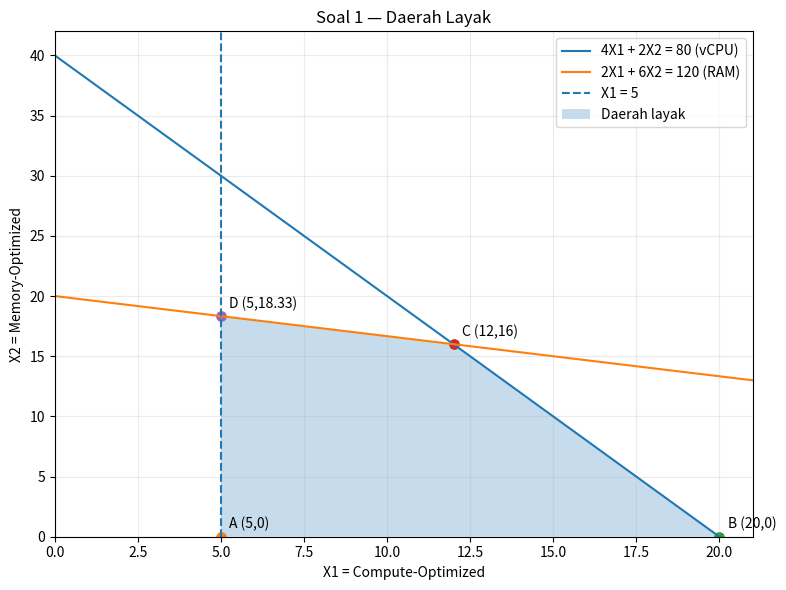
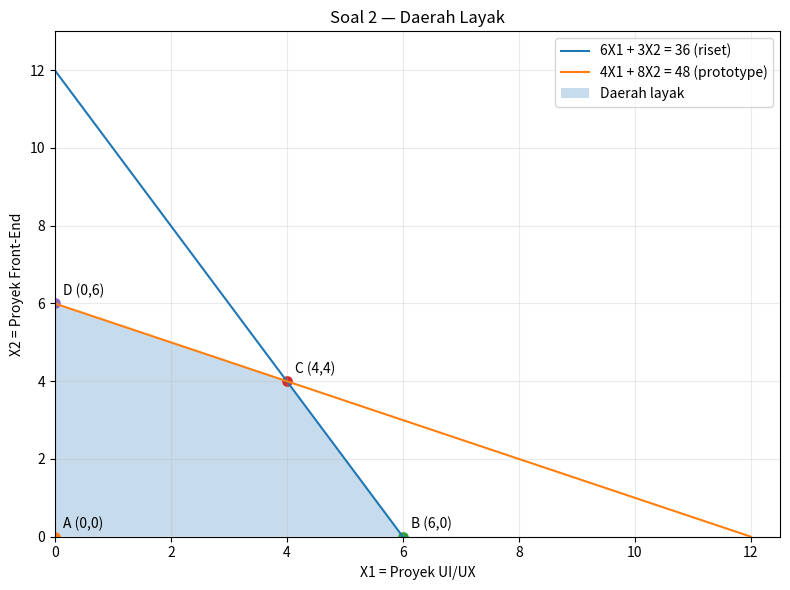

These charts were generated, in order, by the following Python code:
import matplotlib.pyplot as plt
import numpy as np


def plot_soal_1():
    x = np.linspace(0, 21, 600)
    y_cpu = 40 - 2 * x
    y_ram = 20 - x / 3

    x_feasible = np.linspace(5, 20, 500)
    y_upper = np.minimum(40 - 2 * x_feasible, 20 - x_feasible / 3)

    plt.figure(figsize=(8, 6))
    plt.plot(x, y_cpu, label="4X1 + 2X2 = 80 (vCPU)")
    plt.plot(x, y_ram, label="2X1 + 6X2 = 120 (RAM)")
    plt.axvline(5, linestyle="--", label="X1 = 5")

    plt.fill_between(
        x_feasible,
        0,
        y_upper,
        where=y_upper >= 0,
        alpha=0.25,
        label="Daerah layak",
    )

    points = [(5, 0), (20, 0), (12, 16), (5, 55 / 3)]
    labels = ["A (5,0)", "B (20,0)", "C (12,16)", "D (5,18.33)"]

    for (px, py), label in zip(points, labels):
        plt.scatter(px, py, s=45)
        plt.annotate(label, (px, py), xytext=(6, 6), textcoords="offset points")

    plt.xlim(0, 21)
    plt.ylim(0, 42)
    plt.xlabel("X1 = Compute-Optimized")
    plt.ylabel("X2 = Memory-Optimized")
    plt.title("Soal 1 — Daerah Layak")
    plt.grid(True, alpha=0.25)
    plt.legend()
    plt.tight_layout()
    plt.savefig("daerah_layak_soal_1.png", dpi=180)
    plt.show()


def plot_soal_2():
    x = np.linspace(0, 12, 600)
    y_research = 12 - 2 * x
    y_prototype = 6 - x / 2

    x_feasible = np.linspace(0, 6, 500)
    y_upper = np.minimum(12 - 2 * x_feasible, 6 - x_feasible / 2)

    plt.figure(figsize=(8, 6))
    plt.plot(x, y_research, label="6X1 + 3X2 = 36 (riset)")
    plt.plot(x, y_prototype, label="4X1 + 8X2 = 48 (prototype)")

    plt.fill_between(
        x_feasible,
        0,
        y_upper,
        where=y_upper >= 0,
        alpha=0.25,
        label="Daerah layak",
    )

    points = [(0, 0), (6, 0), (4, 4), (0, 6)]
    labels = ["A (0,0)", "B (6,0)", "C (4,4)", "D (0,6)"]

    for (px, py), label in zip(points, labels):
        plt.scatter(px, py, s=45)
        plt.annotate(label, (px, py), xytext=(6, 6), textcoords="offset points")

    plt.xlim(0, 12.5)
    plt.ylim(0, 13)
    plt.xlabel("X1 = Proyek UI/UX")
    plt.ylabel("X2 = Proyek Front-End")
    plt.title("Soal 2 — Daerah Layak")
    plt.grid(True, alpha=0.25)
    plt.legend()
    plt.tight_layout()
    plt.savefig("daerah_layak_soal_2.png", dpi=180)
    plt.show()


if __name__ == "__main__":
    plot_soal_1()
    plot_soal_2()
